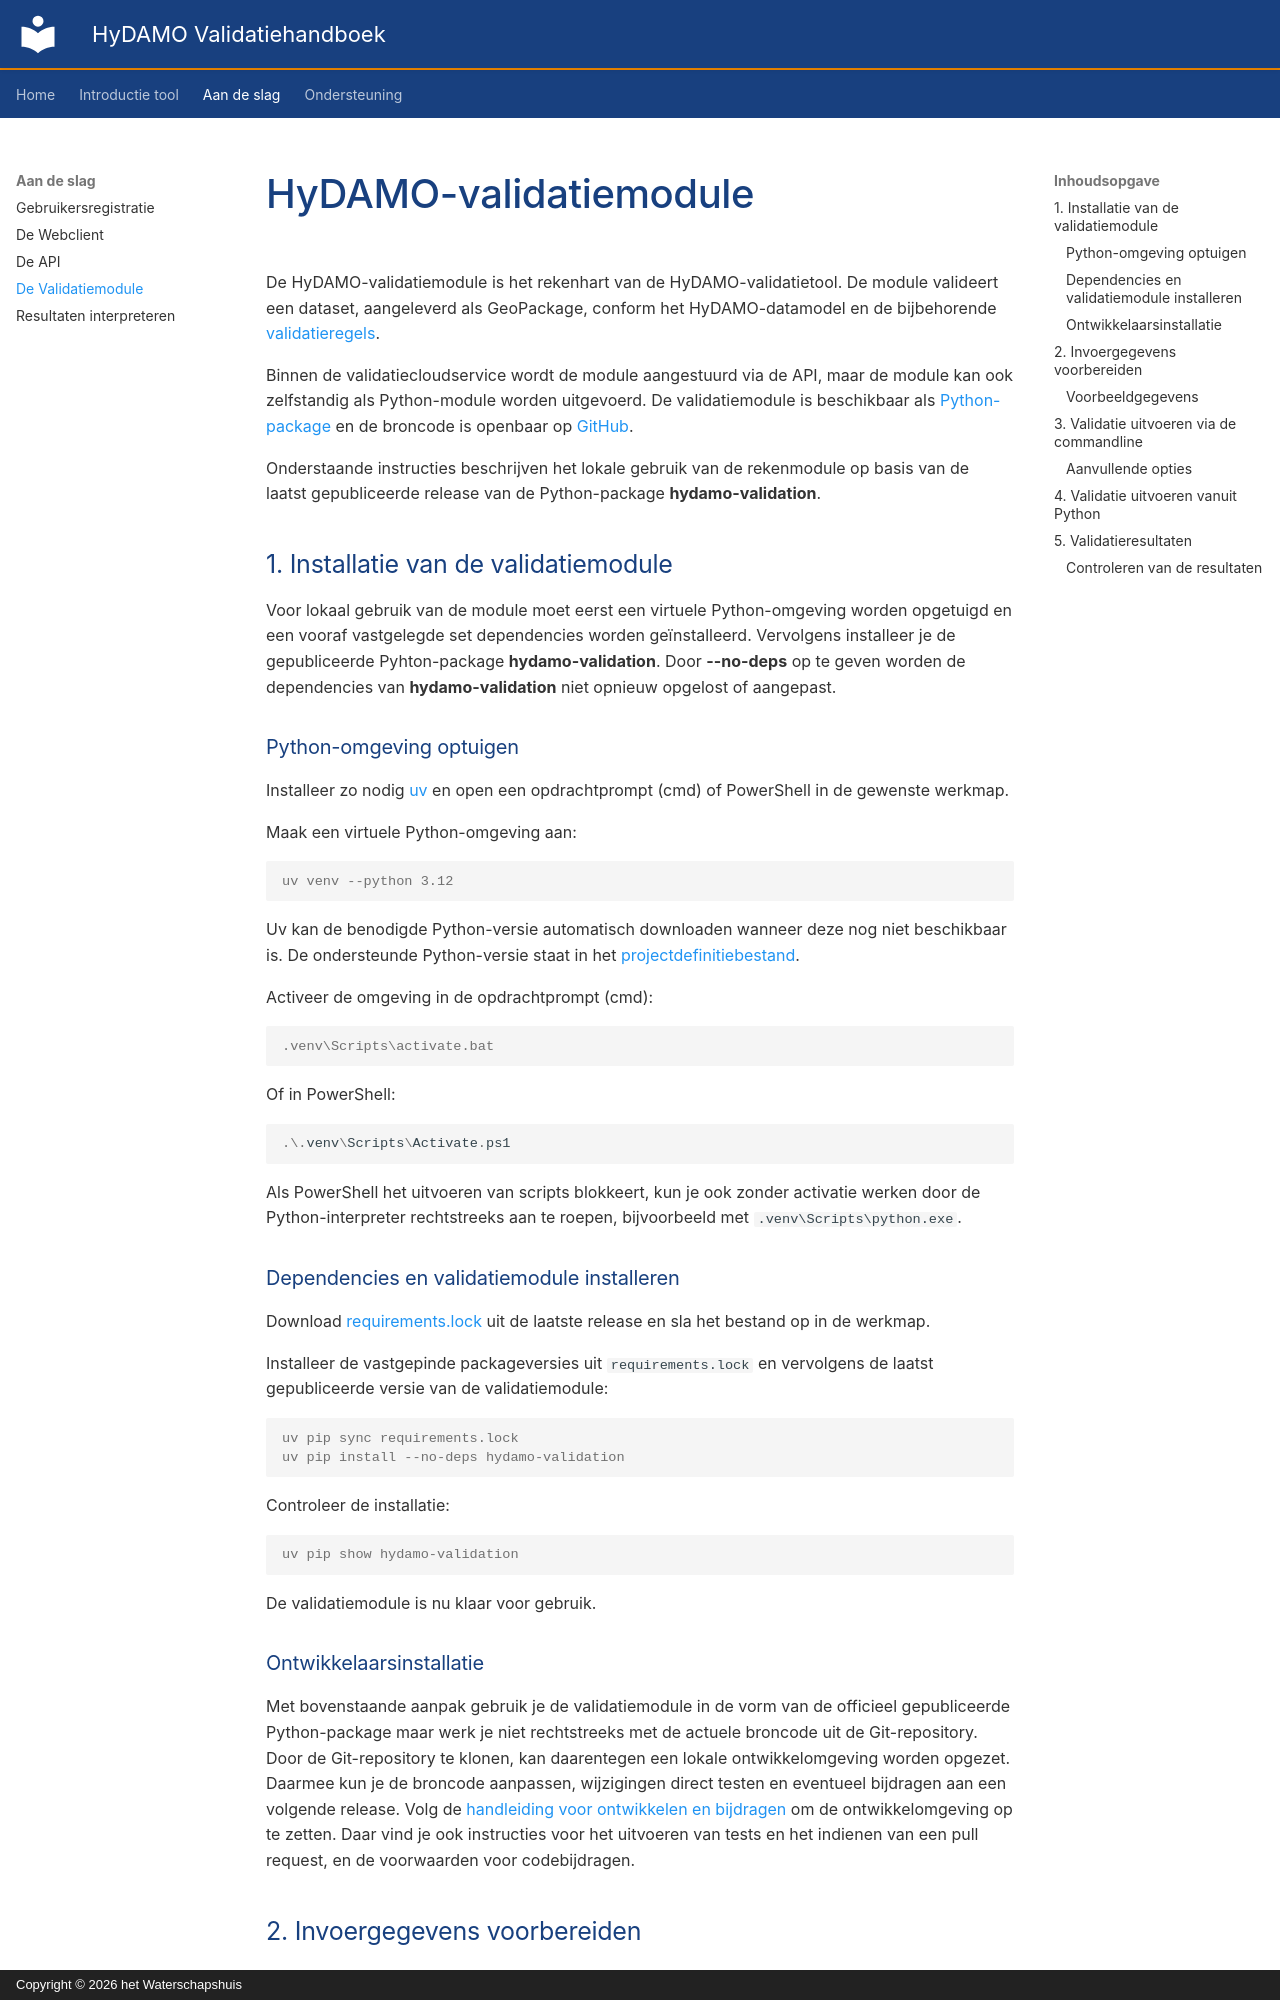

repository: HetWaterschapshuis/HyDAMOValidatiehandboek · page: HyDAMO Validatietool/Aan de slag/04 De Validatiemodule/index.html · generator: mkdocs · copyright: Copyright © 2026 het Waterschapshuis

# HyDAMO-validatiemodule

De HyDAMO-validatiemodule is het rekenhart van de HyDAMO-validatietool. De module valideert een dataset, aangeleverd als GeoPackage, conform het HyDAMO-datamodel en de bijbehorende [validatieregels](../Introductie%20tool/02%20Validatieregels.md).

Binnen de validatiecloudservice wordt de module aangestuurd via de API, maar de module kan ook zelfstandig als Python-module worden uitgevoerd. De validatiemodule is beschikbaar als [Python-package](https://pypi.org/project/hydamo-validation){:target="_blank"} en de broncode is openbaar op [GitHub](https://github.com/HetWaterschapshuis/HyDAMOValidatieModule){:target="_blank"}. 

Onderstaande instructies beschrijven het lokale gebruik van de rekenmodule op basis van de laatst gepubliceerde release van de Python-package **hydamo-validation**.

## 1. Installatie van de validatiemodule

Voor lokaal gebruik van de module moet eerst een virtuele Python-omgeving worden opgetuigd en een vooraf vastgelegde set dependencies worden geïnstalleerd. Vervolgens installeer je de gepubliceerde Pyhton-package **hydamo-validation**. Door **--no-deps** op te geven worden de dependencies van **hydamo-validation** niet opnieuw opgelost of aangepast.

### Python-omgeving optuigen

Installeer zo nodig [uv](https://docs.astral.sh/uv/getting-started/installation/){:target="_blank"} en open een opdrachtprompt (cmd) of PowerShell in de gewenste werkmap.

Maak een virtuele Python-omgeving aan:

```console
uv venv --python 3.12
```

Uv kan de benodigde Python-versie automatisch downloaden wanneer deze nog niet beschikbaar is. De ondersteunde Python-versie staat in het [projectdefinitiebestand](https://github.com/HetWaterschapshuis/HyDAMOValidatieModule/blob/v1.6.0/pyproject.toml){:target="_blank"}.

Activeer de omgeving in de opdrachtprompt (cmd):

```console
.venv\Scripts\activate.bat
```

Of in PowerShell:

```powershell
.\.venv\Scripts\Activate.ps1
```

Als PowerShell het uitvoeren van scripts blokkeert, kun je ook zonder activatie werken door de Python-interpreter rechtstreeks aan te roepen, bijvoorbeeld met `.venv\Scripts\python.exe`.

### Dependencies en validatiemodule installeren

Download [requirements.lock](https://github.com/HetWaterschapshuis/HyDAMOValidatieModule/releases/latest/download/requirements.lock) uit de laatste release en sla het bestand op in de werkmap.

Installeer de vastgepinde packageversies uit `requirements.lock` en vervolgens de laatst gepubliceerde versie van de validatiemodule:

```console
uv pip sync requirements.lock
uv pip install --no-deps hydamo-validation
```

Controleer de installatie:

```console
uv pip show hydamo-validation
```

De validatiemodule is nu klaar voor gebruik.
